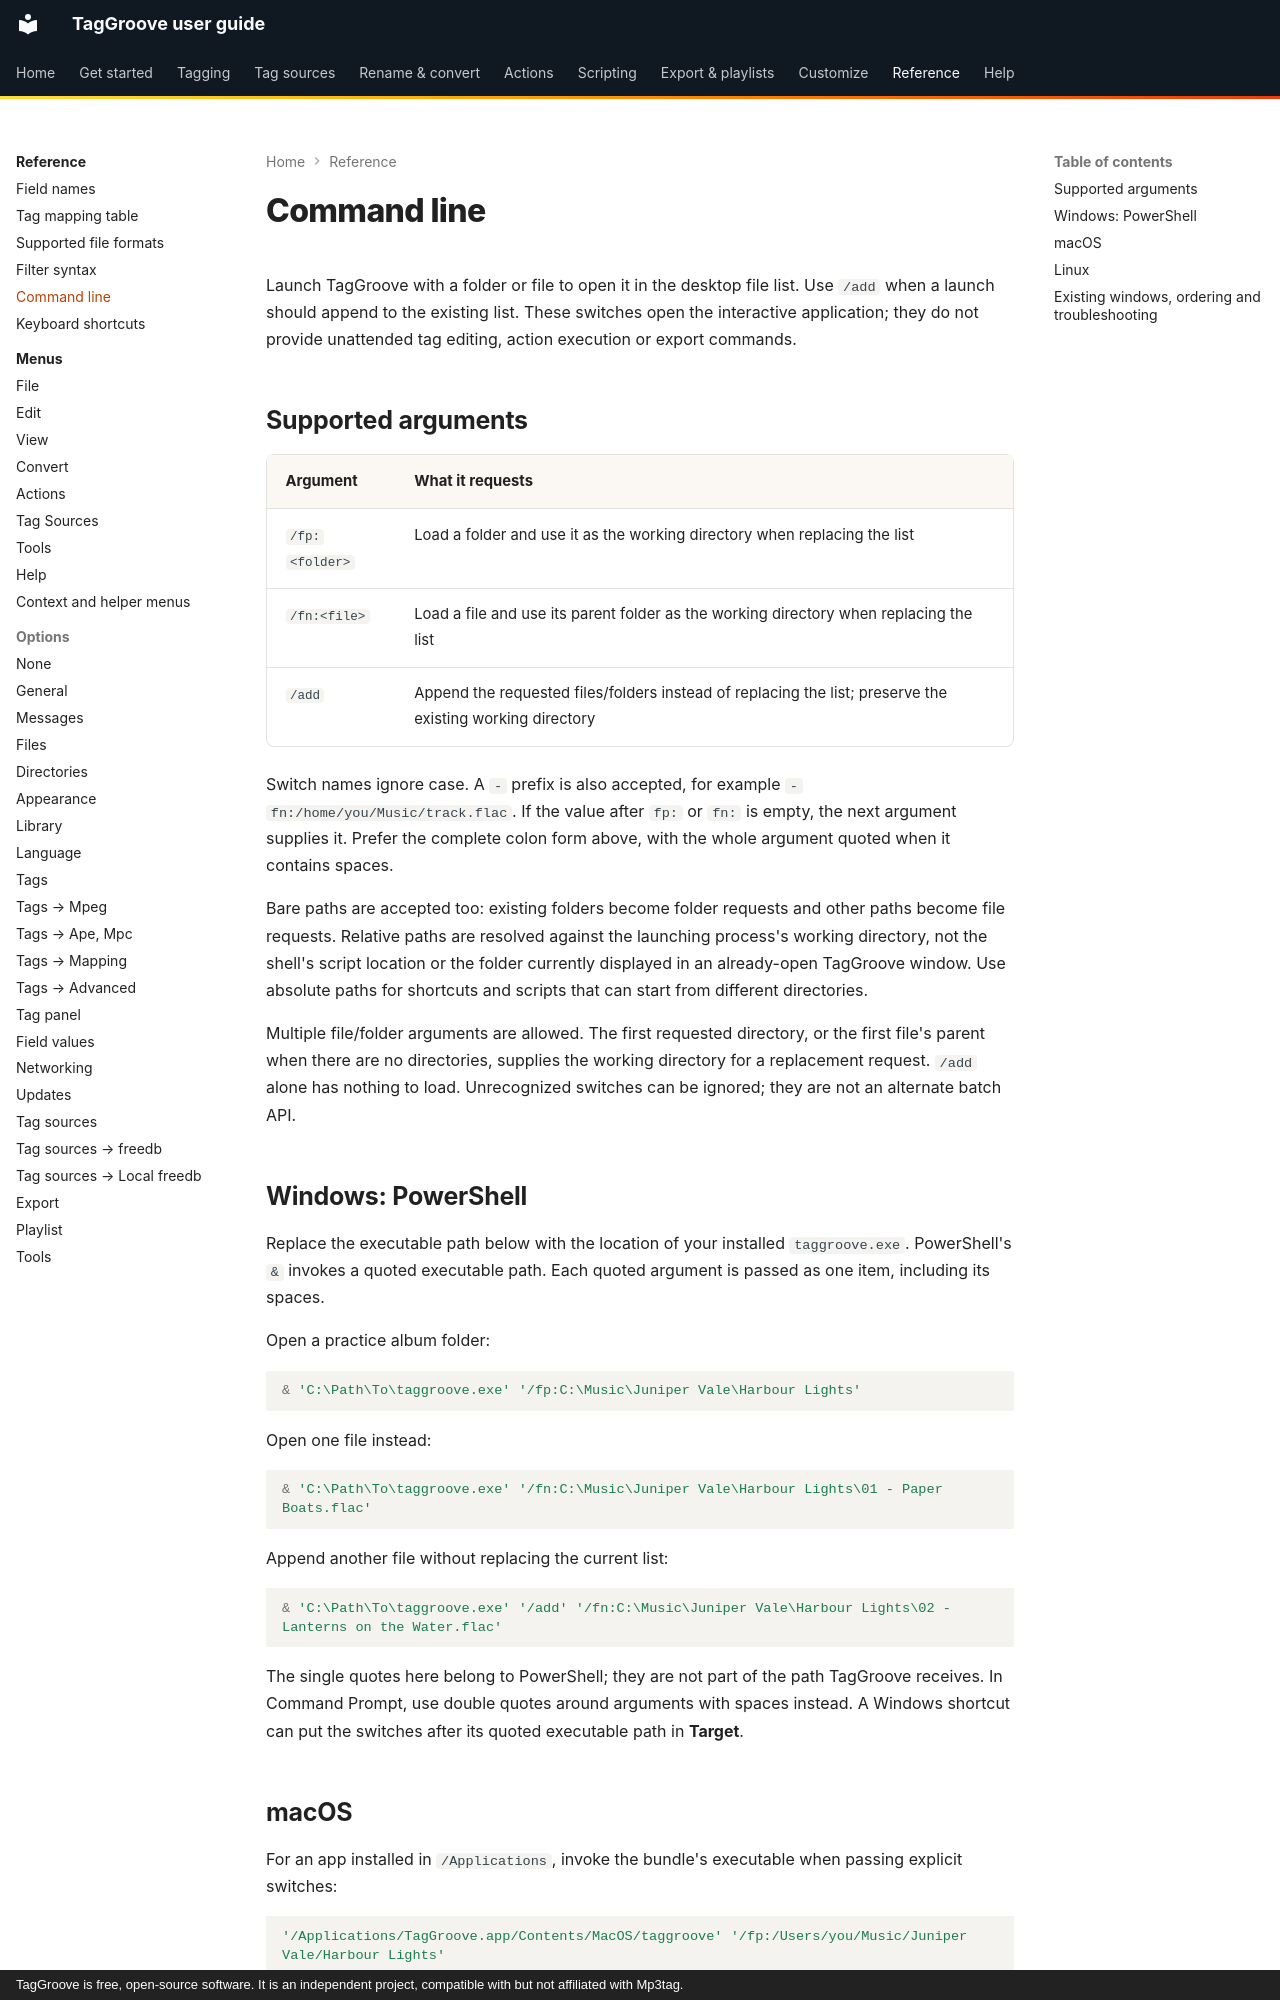

repository: johnneerdael/TagGroove · page: reference/command-line/index.html · generator: mkdocs · copyright: TagGroove is free, open-source software. It is an independent project, compatible with but not affiliated with Mp3tag.

# Command line

Launch TagGroove with a folder or file to open it in the desktop file list.
Use `/add` when a launch should append to the existing list. These switches
open the interactive application; they do not provide unattended tag editing,
action execution or export commands.

## Supported arguments

| Argument | What it requests |
| --- | --- |
| `/fp:<folder>` | Load a folder and use it as the working directory when replacing the list |
| `/fn:<file>` | Load a file and use its parent folder as the working directory when replacing the list |
| `/add` | Append the requested files/folders instead of replacing the list; preserve the existing working directory |

Switch names ignore case. A `-` prefix is also accepted, for example
`-fn:/home/you/Music/track.flac`. If the value after `fp:` or `fn:` is empty,
the next argument supplies it. Prefer the complete colon form above, with the
whole argument quoted when it contains spaces.

Bare paths are accepted too: existing folders become folder requests and
other paths become file requests. Relative paths are resolved against the
launching process's working directory, not the shell's script location or the
folder currently displayed in an already-open TagGroove window. Use absolute
paths for shortcuts and scripts that can start from different directories.

Multiple file/folder arguments are allowed. The first requested directory,
or the first file's parent when there are no directories, supplies the working
directory for a replacement request. `/add` alone has nothing to load.
Unrecognized switches can be ignored; they are not an alternate batch API.

## Windows: PowerShell

Replace the executable path below with the location of your installed
`taggroove.exe`. PowerShell's `&` invokes a quoted executable path. Each quoted
argument is passed as one item, including its spaces.

Open a practice album folder:

```powershell
& 'C:\Path\To\taggroove.exe' '/fp:C:\Music\Juniper Vale\Harbour Lights'
```

Open one file instead:

```powershell
& 'C:\Path\To\taggroove.exe' '/fn:C:\Music\Juniper Vale\Harbour Lights\01 - Paper Boats.flac'
```

Append another file without replacing the current list:

```powershell
& 'C:\Path\To\taggroove.exe' '/add' '/fn:C:\Music\Juniper Vale\Harbour Lights\02 - Lanterns on the Water.flac'
```

The single quotes here belong to PowerShell; they are not part of the path
TagGroove receives. In Command Prompt, use double quotes around arguments with
spaces instead. A Windows shortcut can put the switches after its quoted
executable path in **Target**.
